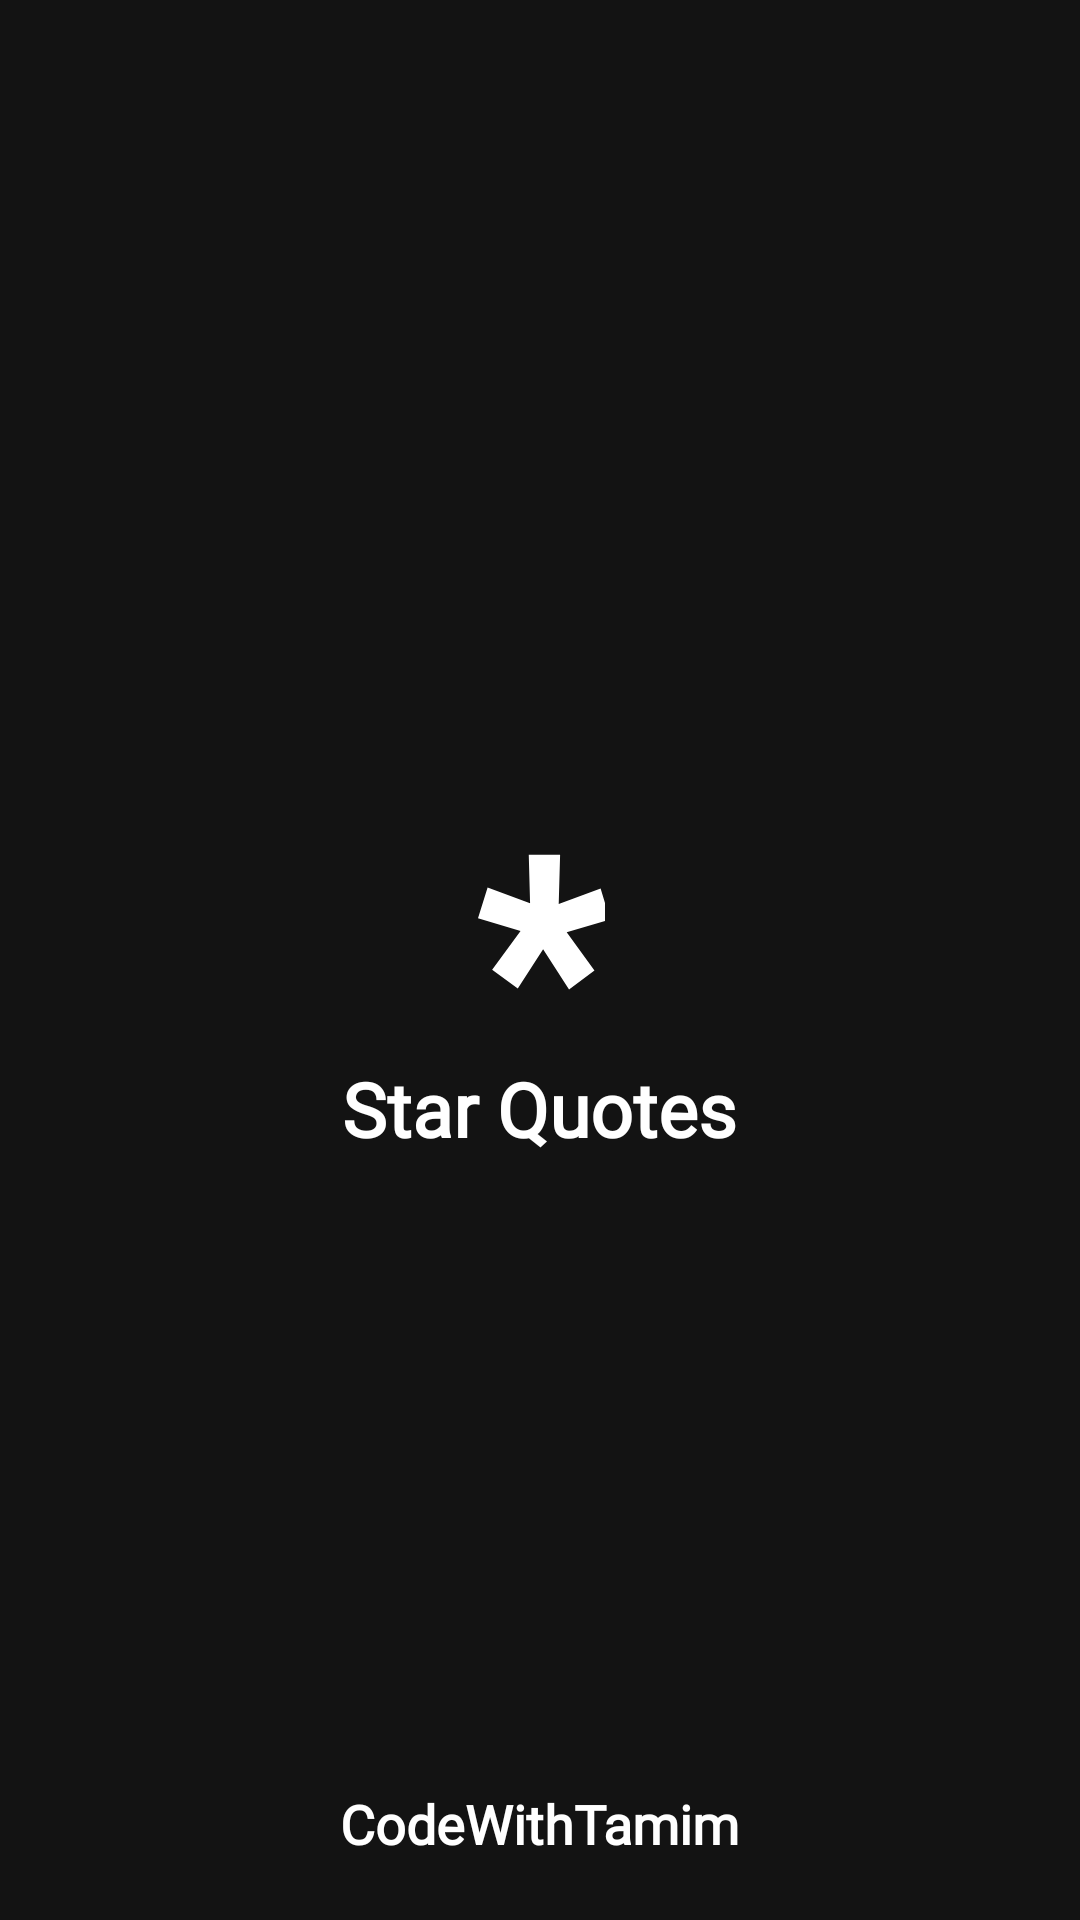

Android layout source for this screen:
<!-- AndroidManifest.xml: application theme Theme.StarQuotes -->
<!-- res/layout/activity_splash.xml -->
<?xml version="1.0" encoding="utf-8"?>
<RelativeLayout xmlns:android="http://schemas.android.com/apk/res/android"
    xmlns:app="http://schemas.android.com/apk/res-auto"
    xmlns:tools="http://schemas.android.com/tools"
    android:layout_width="match_parent"
    android:layout_height="match_parent"
    android:background="@color/default_bg"
    tools:context=".Views.SplashActivity">


    <TextView
        android:id="@+id/imgLogo"
        android:layout_width="wrap_content"
        android:layout_height="wrap_content"
        android:layout_centerInParent="true"
        android:fontFamily="@font/extra_bold"
        android:text="*"
        android:textColor="@color/white"
        android:textSize="100sp"
        android:textStyle="bold" />

    <TextView
        android:layout_width="wrap_content"
        android:layout_height="wrap_content"
        android:layout_alignBottom="@+id/imgLogo"
        android:layout_centerInParent="true"
        android:fontFamily="@font/extra_bold"
        android:text="@string/app_name"
        android:textColor="@color/white"
        android:textSize="25sp"
        android:textStyle="bold" />

    <TextView
        android:layout_width="wrap_content"
        android:layout_height="wrap_content"
        android:layout_alignParentBottom="true"
        android:layout_centerInParent="true"
        android:layout_marginBottom="20dp"
        android:fontFamily="@font/extra_bold"
        android:text="CodeWithTamim"
        android:textColor="@color/white"
        android:textSize="18sp"
        android:textStyle="bold" />










</RelativeLayout>
<!-- resources referenced by this layout -->
<resources>
  <color name="default_bg">#131313</color>
  <color name="white">#FFFFFFFF</color>
  <string name="app_name">Star Quotes</string>
  <style name="Theme.StarQuotes" parent="Base.Theme.StarQuotes" />
  <style name="Base.Theme.StarQuotes" parent="Theme.Material3.DayNight.NoActionBar">
          
          
      </style>
</resources>
